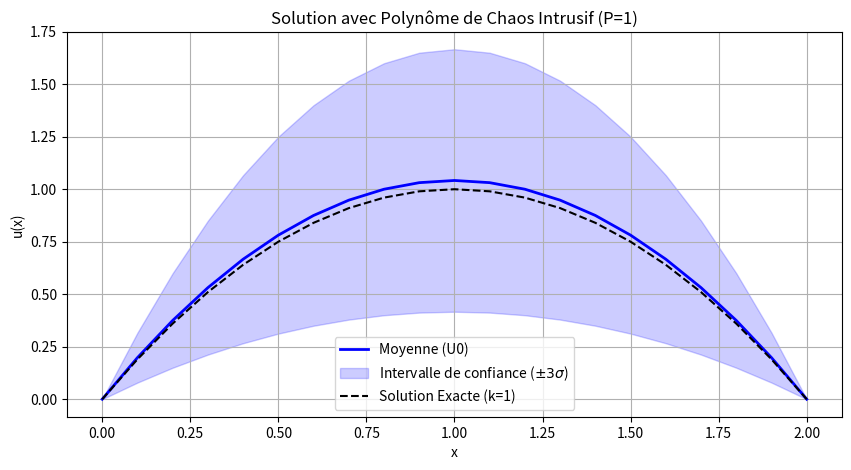

Source code (Python):
import numpy as np
import matplotlib.pyplot as plt

def f(x):
    return 2

def solex(x):
    return (x*(2-x))/k0

a = 0
b = 2
ne = 20
ns = ne+1
h = (b-a)/ne
Nodes = np.linspace(a,b,ns)

ua = 0
ub = 0

F_base = np.zeros(ns)
for i in range(ne):
    Fki = (h/2)*np.array([f(Nodes[i]), f(Nodes[i+1])])
    F_base[i] += Fki[0]
    F_base[i+1] += Fki[1]

A_base = np.zeros((ns,ns))
for i in range(ne):
    Aki = (1/h)*np.array([[1,-1],[-1,1]])
    A_base[i, i] += Aki[0,0]
    A_base[i,i+1] += Aki[0,1]
    A_base[i+1, i] += Aki[1,0]
    A_base[i+1, i+1] += Aki[1,1]

k0 = 1.0  # Moyenne du matériau
k1 = 0.2  # Fluctuation 20%

#SUPER-MATRICE
A_super = np.zeros((2*ns, 2*ns))
F_super = np.zeros(2*ns)

# Remplissage par blocs
#d00 = k0, d01 = k1, d10 = k1, d11 = k0
A_super[0:ns, 0:ns]       = k0 * A_base  # Bloc d00
A_super[0:ns, ns:2*ns]    = k1 * A_base  # Bloc d01
A_super[ns:2*ns, 0:ns]    = k1 * A_base  # Bloc d10
A_super[ns:2*ns, ns:2*ns] = k0 * A_base  # Bloc d11

F_super[0:ns] = F_base

#CONDITIONS AUX LIMITES

A_super[0, :] = 0
A_super[0, 0] = 1
F_super[0] = ua

A_super[ns-1, :] = 0
A_super[ns-1, ns-1] = 1
F_super[ns-1] = ub

A_super[ns, :] = 0
A_super[ns, ns] = 1
F_super[ns] = 0

A_super[2*ns-1, :] = 0
A_super[2*ns-1, 2*ns-1] = 1
F_super[2*ns-1] = 0

#RÉSOLUTION
U_super = np.linalg.solve(A_super, F_super)

U0 = U_super[0:ns]
U1 = U_super[ns:2*ns]

#Calcul de l'écart-type (pour P=1 avec Hermite, Variance = U1^2*1)
std_dev = np.abs(U1)

plt.figure(figsize=(10, 5))
plt.plot(Nodes, U0, 'b-', label='Moyenne (U0)', linewidth=2)
plt.fill_between(Nodes, U0 - 3*std_dev, U0 + 3*std_dev, color='blue', alpha=0.2, label=r'Intervalle de confiance ($\pm 3\sigma$)')
plt.plot(Nodes, solex(Nodes), 'k--', label='Solution Exacte (k=1)')
plt.title("Solution avec Polynôme de Chaos Intrusif (P=1)")
plt.xlabel("x")
plt.ylabel("u(x)")
plt.legend()
plt.grid(True)
plt.show()
